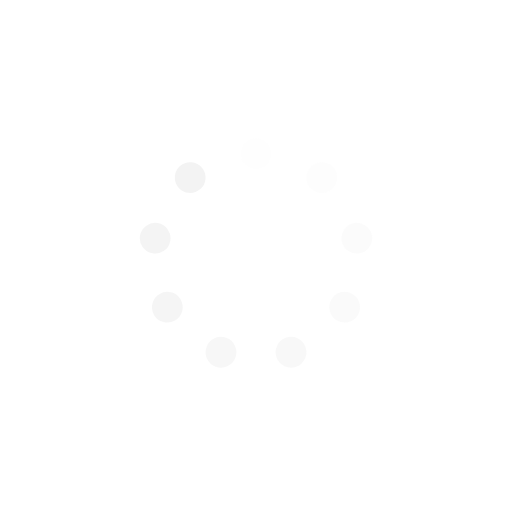
t = 0.00 s
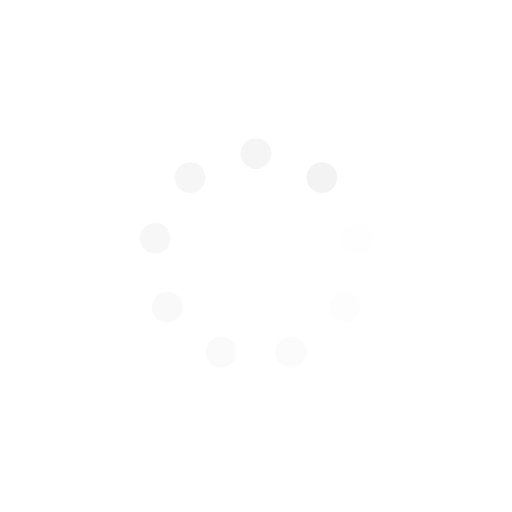
t = 0.25 s
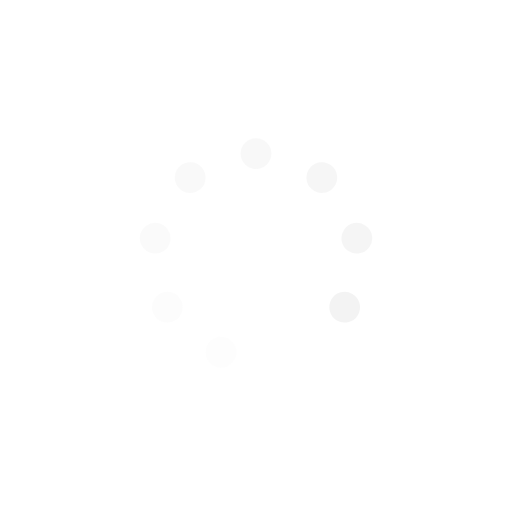
t = 0.50 s
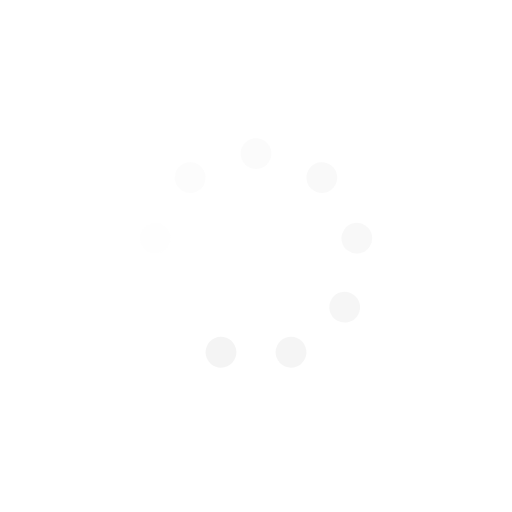
t = 0.75 s

The animated SVG that drew these frames (rendered in a browser with its animation timeline set to each time). Animation: 9 SMIL elements (animate=9); one cycle of 1.00 s, repeats indefinitely.

<svg class="lds-spinner" width="200px"  height="200px"  xmlns="http://www.w3.org/2000/svg" xmlns:xlink="http://www.w3.org/1999/xlink" viewBox="0 0 100 100" preserveAspectRatio="xMidYMid" style="background: none;"><g transform="rotate(0 50 50)">
  <rect x="47" y="27" rx="9.4" ry="5.4" width="6" height="6" fill="#f3f3f3">
    <animate attributeName="opacity" values="1;0" times="0;1" dur="1s" begin="-0.8888888888888888s" repeatCount="indefinite"></animate>
  </rect>
</g><g transform="rotate(40 50 50)">
  <rect x="47" y="27" rx="9.4" ry="5.4" width="6" height="6" fill="#f3f3f3">
    <animate attributeName="opacity" values="1;0" times="0;1" dur="1s" begin="-0.7777777777777778s" repeatCount="indefinite"></animate>
  </rect>
</g><g transform="rotate(80 50 50)">
  <rect x="47" y="27" rx="9.4" ry="5.4" width="6" height="6" fill="#f3f3f3">
    <animate attributeName="opacity" values="1;0" times="0;1" dur="1s" begin="-0.6666666666666666s" repeatCount="indefinite"></animate>
  </rect>
</g><g transform="rotate(120 50 50)">
  <rect x="47" y="27" rx="9.4" ry="5.4" width="6" height="6" fill="#f3f3f3">
    <animate attributeName="opacity" values="1;0" times="0;1" dur="1s" begin="-0.5555555555555556s" repeatCount="indefinite"></animate>
  </rect>
</g><g transform="rotate(160 50 50)">
  <rect x="47" y="27" rx="9.4" ry="5.4" width="6" height="6" fill="#f3f3f3">
    <animate attributeName="opacity" values="1;0" times="0;1" dur="1s" begin="-0.4444444444444444s" repeatCount="indefinite"></animate>
  </rect>
</g><g transform="rotate(200 50 50)">
  <rect x="47" y="27" rx="9.4" ry="5.4" width="6" height="6" fill="#f3f3f3">
    <animate attributeName="opacity" values="1;0" times="0;1" dur="1s" begin="-0.3333333333333333s" repeatCount="indefinite"></animate>
  </rect>
</g><g transform="rotate(240 50 50)">
  <rect x="47" y="27" rx="9.4" ry="5.4" width="6" height="6" fill="#f3f3f3">
    <animate attributeName="opacity" values="1;0" times="0;1" dur="1s" begin="-0.2222222222222222s" repeatCount="indefinite"></animate>
  </rect>
</g><g transform="rotate(280 50 50)">
  <rect x="47" y="27" rx="9.4" ry="5.4" width="6" height="6" fill="#f3f3f3">
    <animate attributeName="opacity" values="1;0" times="0;1" dur="1s" begin="-0.1111111111111111s" repeatCount="indefinite"></animate>
  </rect>
</g><g transform="rotate(320 50 50)">
  <rect x="47" y="27" rx="9.4" ry="5.4" width="6" height="6" fill="#f3f3f3">
    <animate attributeName="opacity" values="1;0" times="0;1" dur="1s" begin="0s" repeatCount="indefinite"></animate>
  </rect>
</g></svg>
